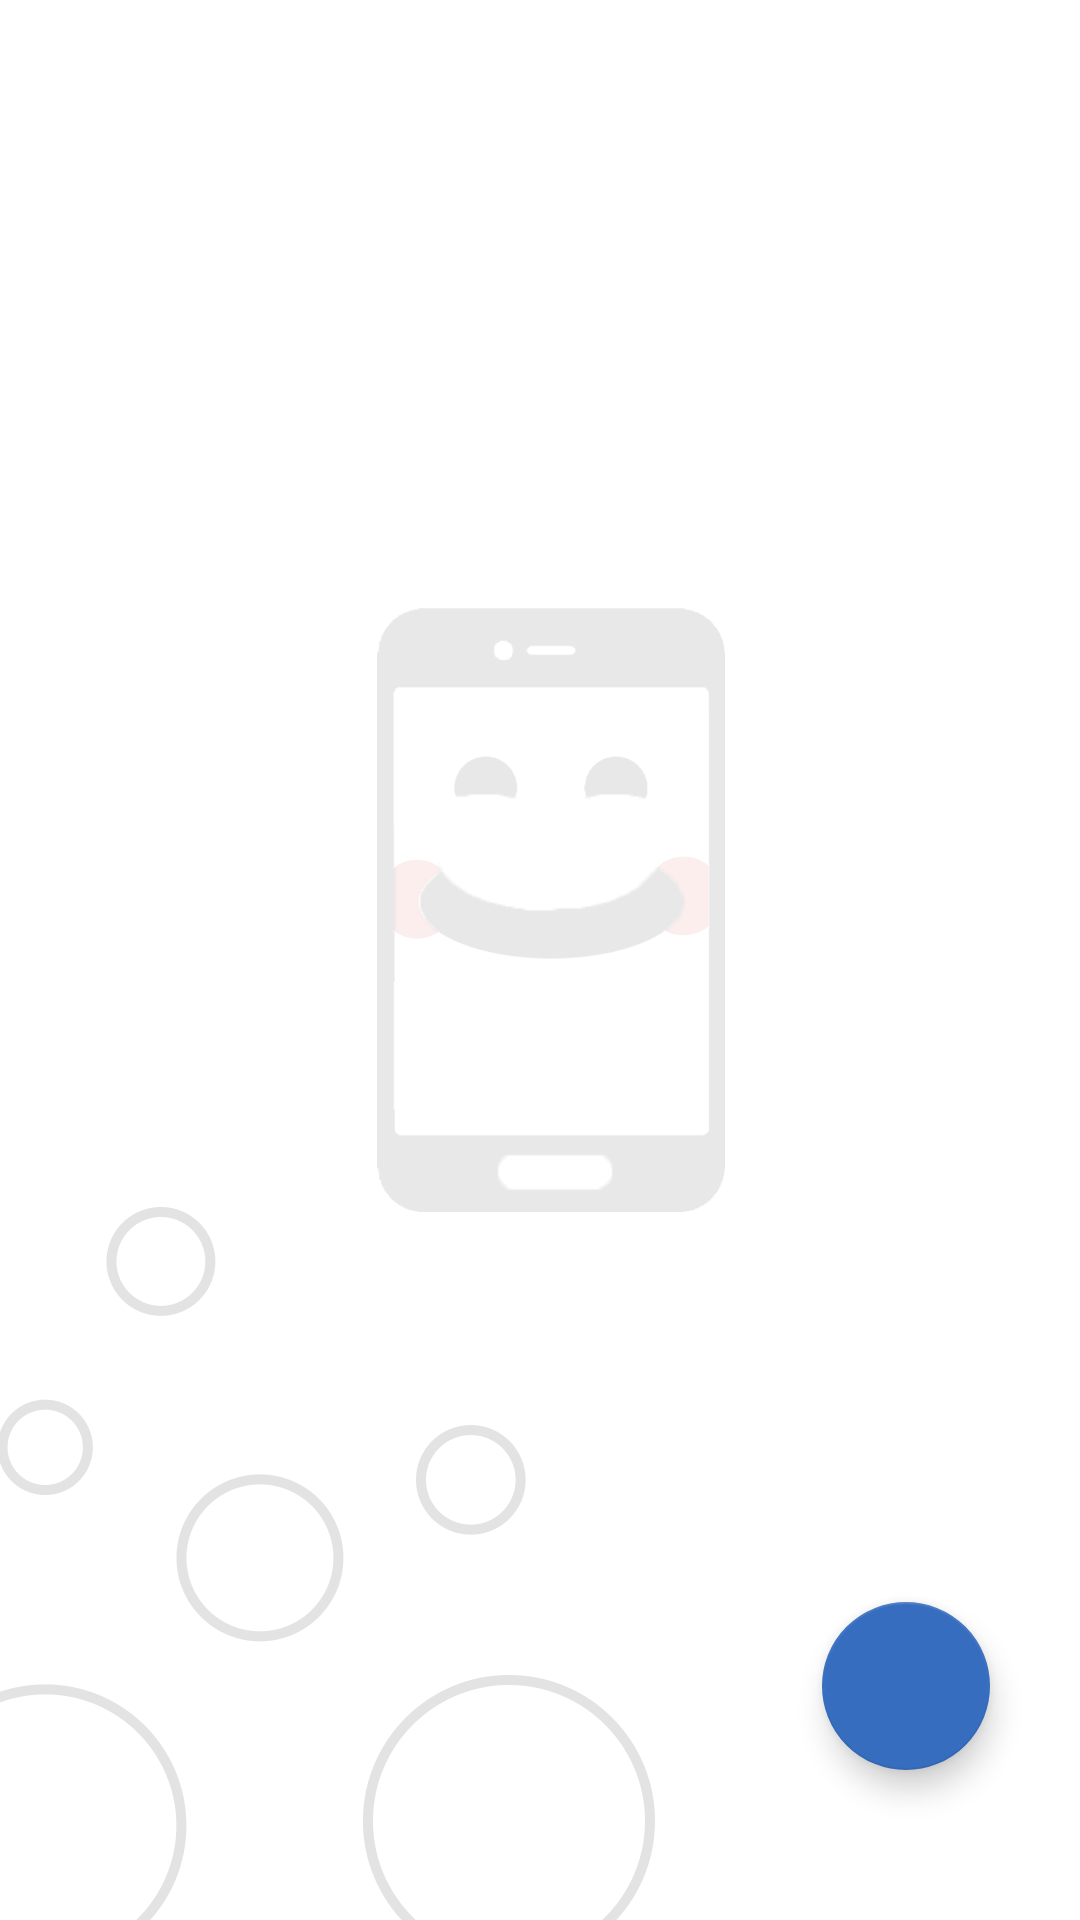

Write the Android layout XML for this screen, with the resource values it uses.
<!-- AndroidManifest.xml: application theme Theme.FinalMobileAppProject -->
<!-- res/layout/fragment_reminder.xml -->
<?xml version="1.0" encoding="utf-8"?>
<RelativeLayout xmlns:android="http://schemas.android.com/apk/res/android"
    xmlns:tools="http://schemas.android.com/tools"
    android:layout_width="match_parent"
    android:layout_height="match_parent"
    tools:context=".ReminderFragment"
    android:background="@drawable/background_img">

    <androidx.recyclerview.widget.RecyclerView
        android:id="@+id/recyclerView"
        android:layout_width="match_parent"
        android:layout_height="match_parent" />

    <com.google.android.material.floatingactionbutton.FloatingActionButton
        android:id="@+id/create_reminder"
        android:layout_width="wrap_content"
        android:layout_height="match_parent"
        android:layout_alignParentEnd="true"
        android:layout_alignParentBottom="true"
        android:layout_gravity="bottom"
        android:layout_marginEnd="30dp"
        android:layout_marginBottom="50dp"
        android:src="@drawable/ic_baseline_add_24" />

</RelativeLayout>
<!-- resources referenced by this layout -->
<resources>
  <!-- drawable background_img: png bitmap (drawable, 48138 bytes) -->
  <style name="Theme.FinalMobileAppProject" parent="Theme.MaterialComponents.DayNight.NoActionBar">
          
          <item name="colorPrimary">@color/colourPrimary</item>
          <item name="colorPrimaryVariant">@color/colourPrimaryDark</item>
  
          
          <item name="colorSecondary">@color/colourPrimary</item>
          <item name="colorSecondaryVariant">@color/colourPrimaryDark</item>
          <item name="colorOnSecondary">@color/mainBackground</item>
          
          <item name="android:statusBarColor" tools:targetApi="l">?attr/colorPrimaryVariant</item>
          
          <item name="android:fontFamily">@font/nunitosans_regular</item>
  
      </style>
  <color name="colourPrimary">#376DBF</color>
  <color name="colourPrimaryDark">#172874</color>
  <color name="mainBackground">#FFFFFF</color>
</resources>
